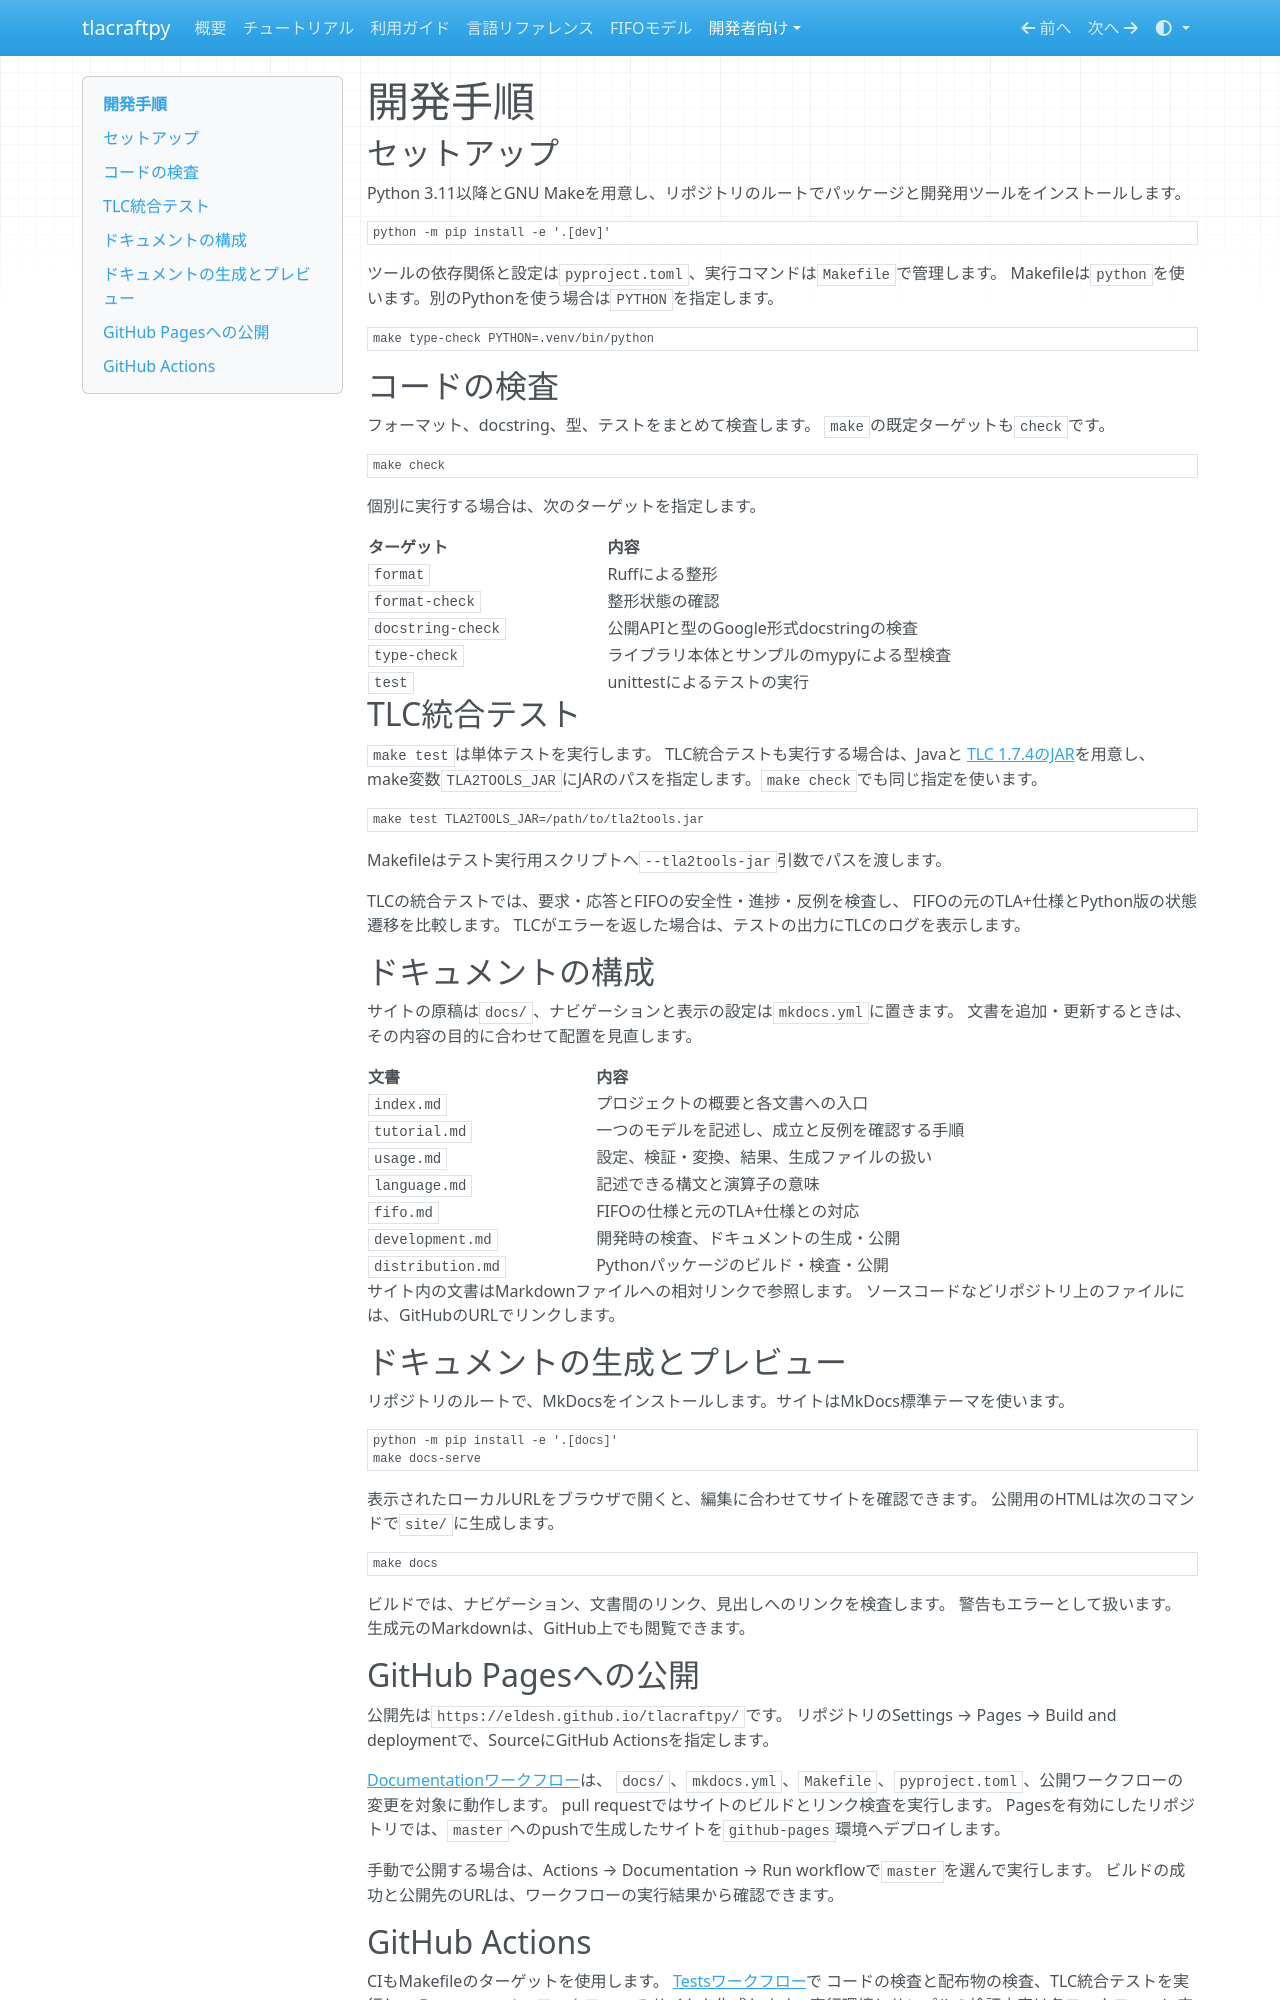

repository: eldesh/tlacraftpy · page: development/index.html · generator: mkdocs

# 開発手順

## セットアップ

Python 3.11以降とGNU Makeを用意し、リポジトリのルートでパッケージと開発用ツールをインストールします。

```bash
python -m pip install -e '.[dev]'
```

ツールの依存関係と設定は`pyproject.toml`、実行コマンドは`Makefile`で管理します。
Makefileは`python`を使います。別のPythonを使う場合は`PYTHON`を指定します。

```bash
make type-check PYTHON=.venv/bin/python
```

## コードの検査

フォーマット、docstring、型、テストをまとめて検査します。
`make`の既定ターゲットも`check`です。

```bash
make check
```

個別に実行する場合は、次のターゲットを指定します。

| ターゲット | 内容 |
| --- | --- |
| `format` | Ruffによる整形 |
| `format-check` | 整形状態の確認 |
| `docstring-check` | 公開APIと型のGoogle形式docstringの検査 |
| `type-check` | ライブラリ本体とサンプルのmypyによる型検査 |
| `test` | unittestによるテストの実行 |

## TLC統合テスト

`make test`は単体テストを実行します。
TLC統合テストも実行する場合は、Javaと
[TLC 1.7.4のJAR](https://github.com/tlaplus/tlaplus/releases/download/v1.7.4/tla2tools.jar)を用意し、
make変数`TLA2TOOLS_JAR`にJARのパスを指定します。`make check`でも同じ指定を使います。

```bash
make test TLA2TOOLS_JAR=/path/to/tla2tools.jar
```

Makefileはテスト実行用スクリプトへ`--tla2tools-jar`引数でパスを渡します。

TLCの統合テストでは、要求・応答とFIFOの安全性・進捗・反例を検査し、
FIFOの元のTLA+仕様とPython版の状態遷移を比較します。
TLCがエラーを返した場合は、テストの出力にTLCのログを表示します。

## ドキュメントの構成

サイトの原稿は`docs/`、ナビゲーションと表示の設定は`mkdocs.yml`に置きます。
文書を追加・更新するときは、その内容の目的に合わせて配置を見直します。

| 文書 | 内容 |
| --- | --- |
| `index.md` | プロジェクトの概要と各文書への入口 |
| `tutorial.md` | 一つのモデルを記述し、成立と反例を確認する手順 |
| `usage.md` | 設定、検証・変換、結果、生成ファイルの扱い |
| `language.md` | 記述できる構文と演算子の意味 |
| `fifo.md` | FIFOの仕様と元のTLA+仕様との対応 |
| `development.md` | 開発時の検査、ドキュメントの生成・公開 |
| `distribution.md` | Pythonパッケージのビルド・検査・公開 |

サイト内の文書はMarkdownファイルへの相対リンクで参照します。
ソースコードなどリポジトリ上のファイルには、GitHubのURLでリンクします。

## ドキュメントの生成とプレビュー

リポジトリのルートで、MkDocsをインストールします。サイトはMkDocs標準テーマを使います。

```bash
python -m pip install -e '.[docs]'
make docs-serve
```

表示されたローカルURLをブラウザで開くと、編集に合わせてサイトを確認できます。
公開用のHTMLは次のコマンドで`site/`に生成します。

```bash
make docs
```

ビルドでは、ナビゲーション、文書間のリンク、見出しへのリンクを検査します。
警告もエラーとして扱います。
生成元のMarkdownは、GitHub上でも閲覧できます。

## GitHub Pagesへの公開

公開先は`https://eldesh.github.io/tlacraftpy/`です。
リポジトリのSettings → Pages → Build and deploymentで、SourceにGitHub Actionsを指定します。

[Documentationワークフロー](https://github.com/eldesh/tlacraftpy/blob/master/.github/workflows/docs.yml)は、
`docs/`、`mkdocs.yml`、`Makefile`、`pyproject.toml`、公開ワークフローの変更を対象に動作します。
pull requestではサイトのビルドとリンク検査を実行します。
Pagesを有効にしたリポジトリでは、`master`へのpushで生成したサイトを`github-pages`環境へデプロイします。

手動で公開する場合は、Actions → Documentation → Run workflowで`master`を選んで実行します。
ビルドの成功と公開先のURLは、ワークフローの実行結果から確認できます。
